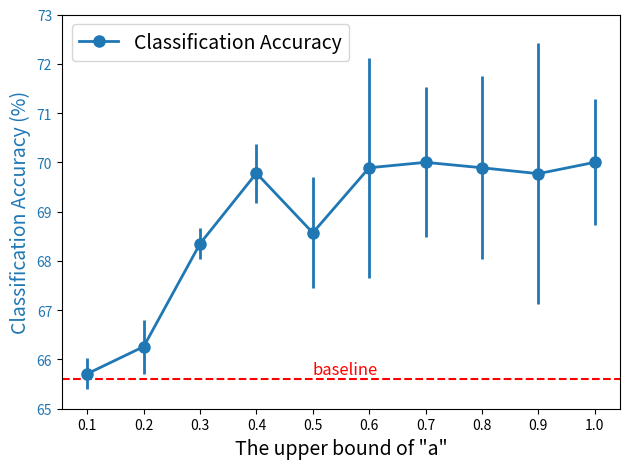

Source code (Python):
import matplotlib.pyplot as plt
import numpy as np

np.random.seed(0)

x = np.array([0.1, 0.2, 0.3, 0.4, 0.5, 0.6, 0.7, 0.8, 0.9, 1.0])
classification_accuracy = np.array([65.71, 66.26, 68.35, 69.78, 68.57, 69.89, 70.00, 69.89, 69.77, 70.00])
classification_accuracy_std = np.array([0.31, 0.55, 0.31, 0.60, 1.13, 2.23, 1.52, 1.86, 2.65, 1.28])

fig, ax1 = plt.subplots()
color = 'tab:blue'
ax1.set_xlabel('The upper bound of "a"', fontsize=14)
ax1.set_ylabel('Classification Accuracy (%)', color=color, fontsize=14)
ax1.errorbar(x, classification_accuracy, yerr=classification_accuracy_std, color=color, marker='o', markersize=8,
             linewidth=2)
ax1.tick_params(axis='y', labelcolor=color)
ax1.set_ylim(65, 73)
ax1.set_xticks(x)
lines = ax1.get_lines()
ax1.axhline(y=65.6, color='r', linestyle='--')
ax1.text(0.5, 65.7, 'baseline', color='r',fontsize=12)


ax1.legend(lines, ['Classification Accuracy'], loc='upper left',fontsize=14)
fig.tight_layout()
plt.show()
plt.savefig('plot.png')
